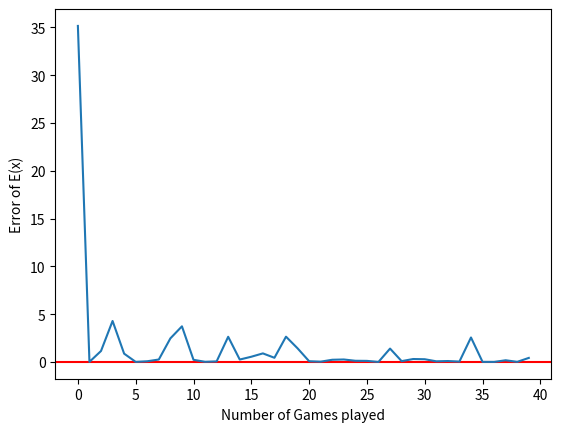

Here is the Python script that generated this plot:
import random
from matplotlib import pyplot as plt

# Data structures that simulate spinners
TYPES = ["Placement", "Post", "Shot", "Goalie"]
PLACEMENT = ["Middle"] * 6 + ["Left"] * 6 + ["Right"] * 6 + ["Post"] + ["Out"]
POST = ["In", "Out"]
SHOT = ["Normal"] * 12 + ["Power"] * 4 + ["Chip"] * 3 + ["Finesse"]
GOALIE = ["Middle", "Right", "Left"]

# Returns multiplier on standard winning for the round
def round():
    placement = random.choice(PLACEMENT)
    
    if placement == "Out":
        return 0

    if placement == "Post":
        post = random.choice(POST)

        if post == "In":
            return 2
        else:
            return 0
    
    else:
        goalie = random.choice(GOALIE)
        shot = random.choice(SHOT)
        if goalie == placement and shot != "Finesse":
            return 0
        else:
            if shot == "Finesse" or shot == "Normal":
                return 1
            elif shot == "Power":
                return 2
            else:
                return 3


# Play a game with a standard win and the number of rounds, standard is (2, 3)
def play(std_win=2, num_rounds=3):
    winnings = 0

    for _ in range(num_rounds):
        winnings += round() * std_win
    
    return winnings

# Get the expected value across a certain number of trials, with a set buy-in, standard is 6
def get_expected(num_trials, buy_in=6):
    if num_trials == 0:
        return 0
    expected = 0

    for _ in range(num_trials):
        result = play()
        expected += result
    expected = expected / num_trials

    return expected 

# Get the error in the expected of a range of trial numbers
def get_error(range_end, range_start= 0, theoretical_expected=5.93):
    return [(theoretical_expected - get_expected(x)) ** 2 for x in range(range_start, range_end)]

# Plot data
plt.axhline(y=0, color="r", linestyle="-")
plt.plot(get_error(40))
plt.xlabel("Number of Games played")
plt.ylabel("Error of E(x)")

plt.show()



